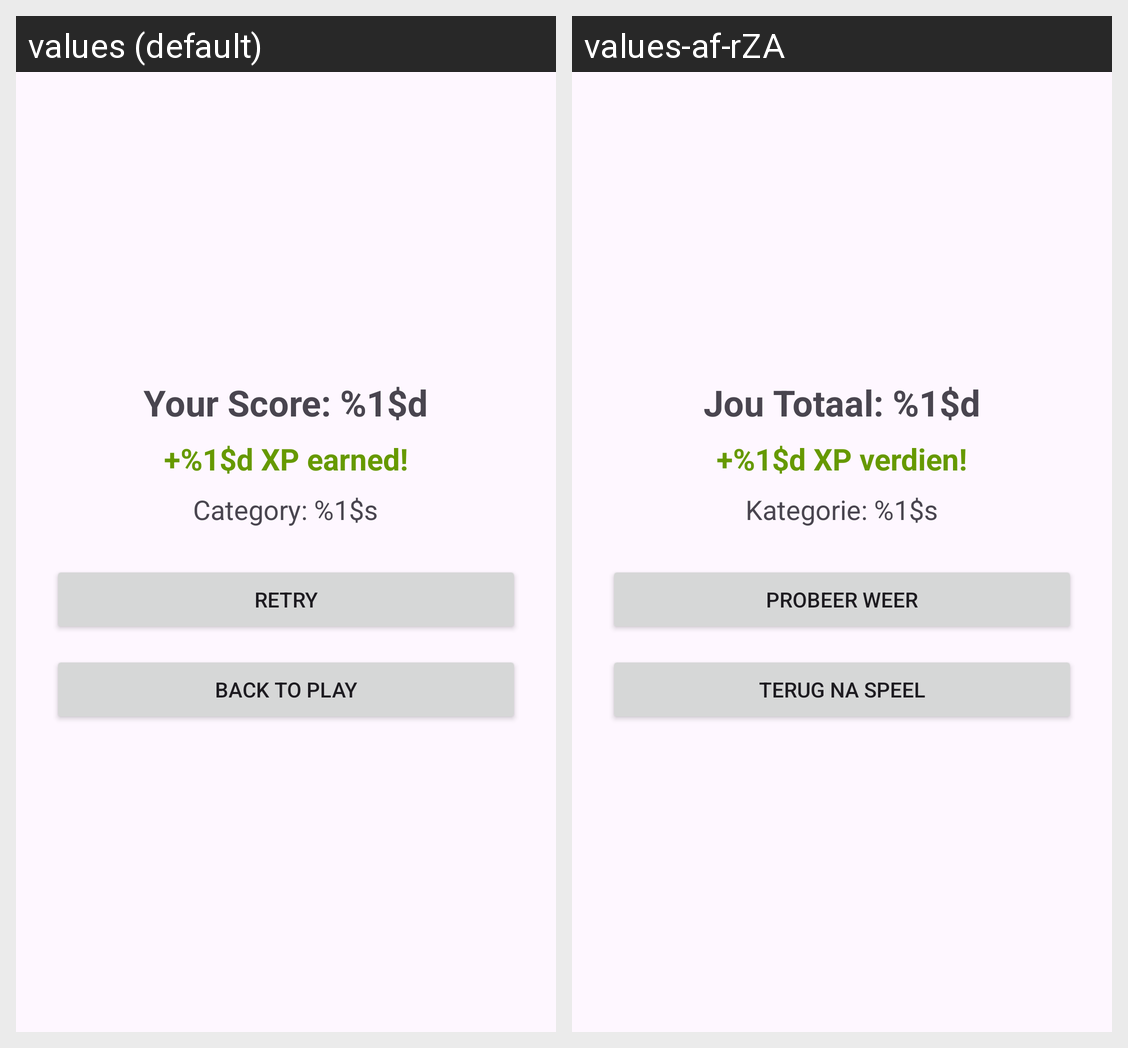

The Android screen above is rendered under two locales of the same app. Produce the string resources it draws, with the default and per-locale values.
Android screen res/layout/fragment_game_over.xml rendered under 2 locales, left to right: values (default), values-af-rZA. Device: Nexus 5 (rendered at 1080×1920; each locale shown at half size, 540×960, under a caption strip naming it); theme Theme.QuizMaster01.
Strings drawn on this screen, with the default value and each locale's value (text and hints the layout hard-codes, and strings that could not be matched under every locale, appear in the picture but are not listed):

your_score
  values: Your Score: %1$d
  values-af-rZA: Jou Totaal: %1$d

xp_earned
  values: +%1$d XP earned!
  values-af-rZA: +%1$d XP verdien!

category_played
  values: Category: %1$s
  values-af-rZA: Kategorie: %1$s

retry
  values: Retry
  values-af-rZA: Probeer Weer

back_to_play
  values: Back to Play
  values-af-rZA: Terug na Speel
